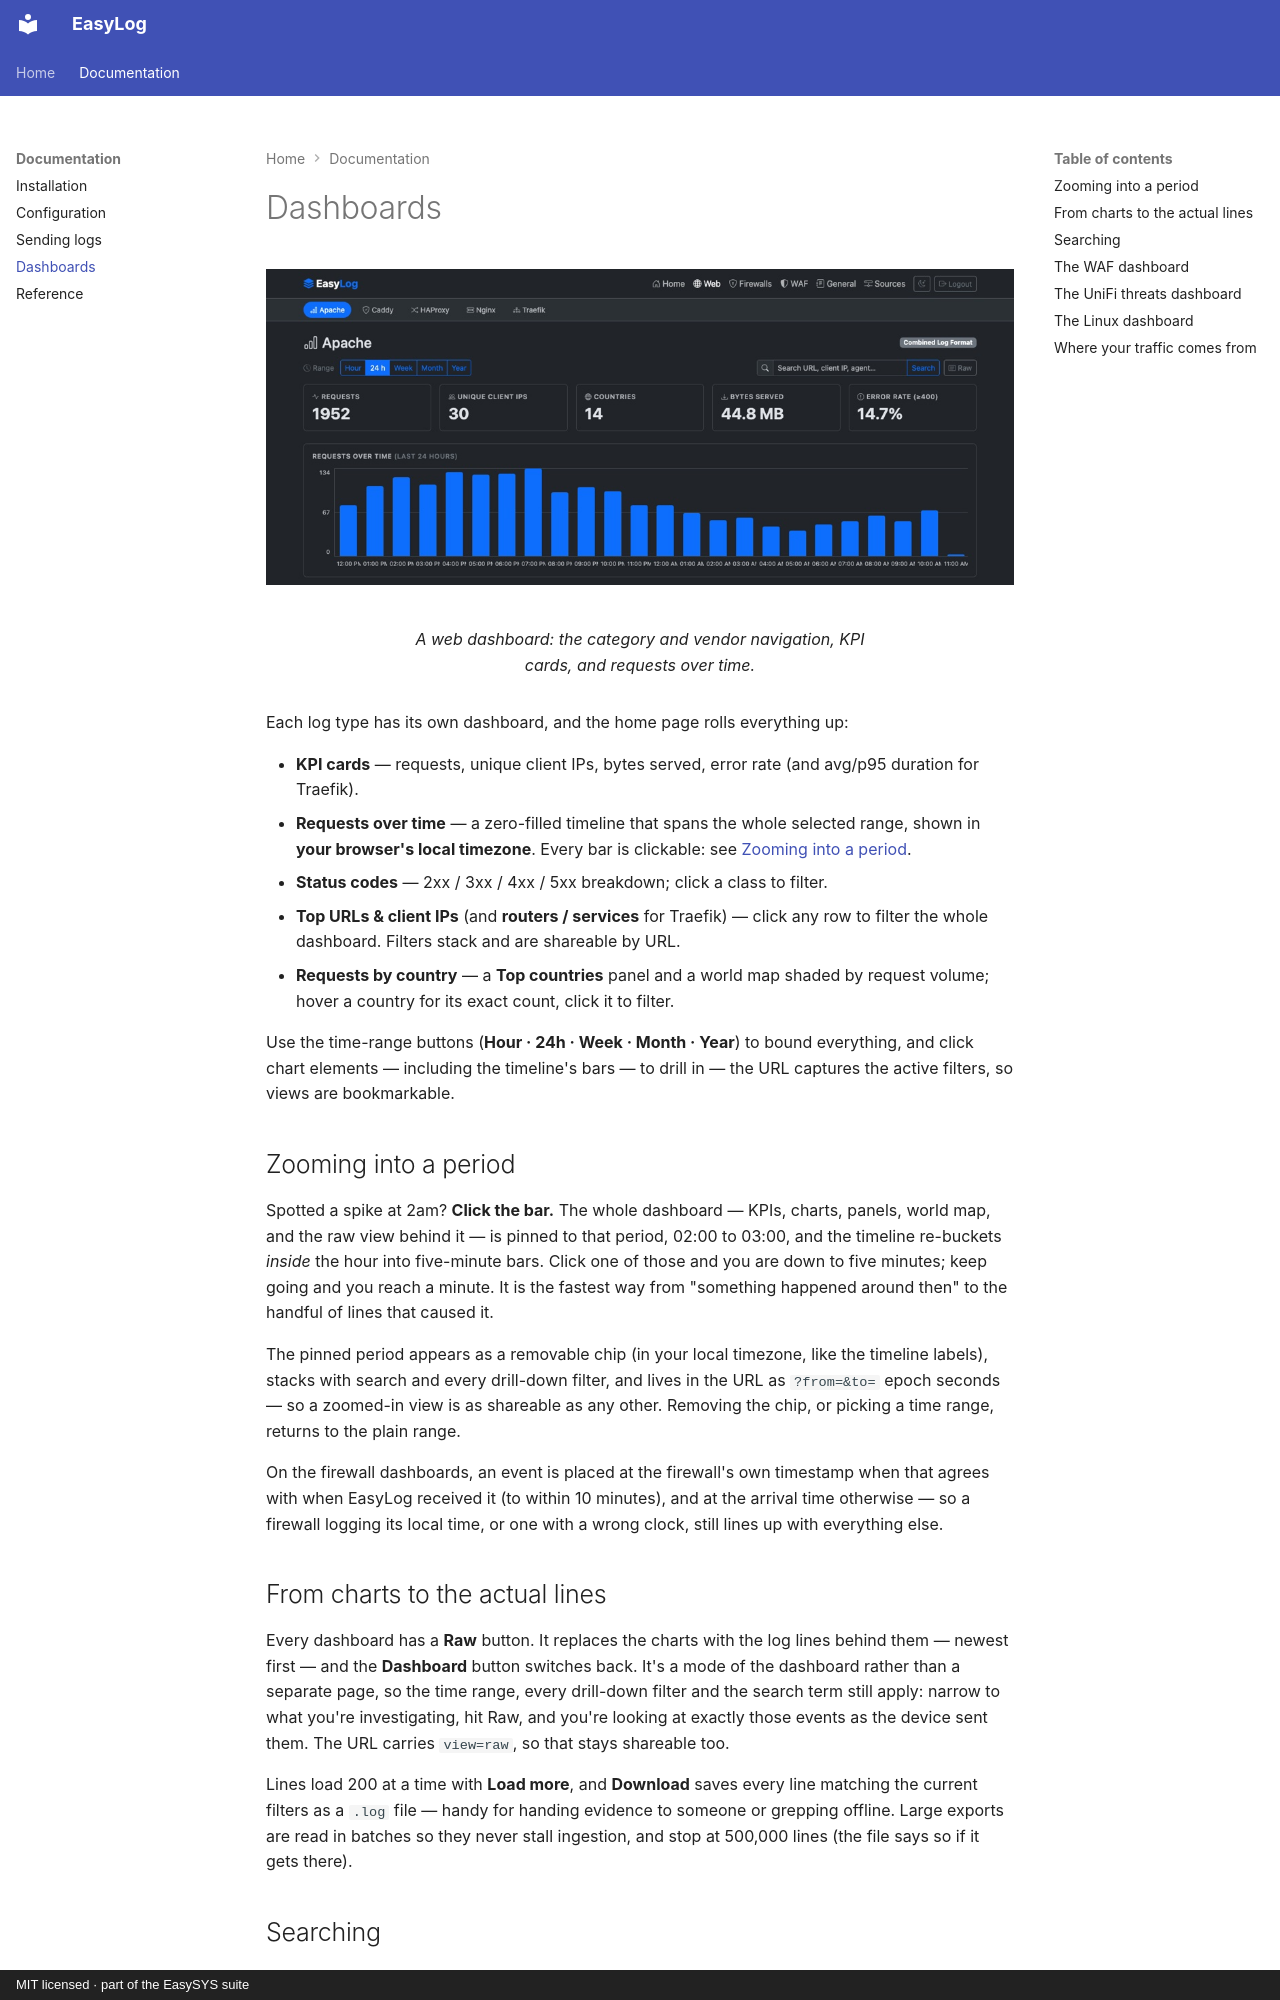

repository: easysysio/EasyLog · page: dashboards/index.html · generator: mkdocs · copyright: MIT licensed · part of the EasySYS suite

# Dashboards

<figure markdown="span">
  ![An EasyLog web dashboard](assets/screenshots/web-dashboard.jpg){ loading=lazy }
  <figcaption>A web dashboard: the category and vendor navigation, KPI cards, and requests over time.</figcaption>
</figure>

Each log type has its own dashboard, and the home page rolls everything up:

*   **KPI cards** — requests, unique client IPs, bytes served, error rate (and avg/p95 duration for Traefik).
*   **Requests over time** — a zero-filled timeline that spans the whole selected range, shown in **your browser's local timezone**. Every bar is clickable: see [Zooming into a period](#zooming-into-a-period).
*   **Status codes** — 2xx / 3xx / 4xx / 5xx breakdown; click a class to filter.
*   **Top URLs & client IPs** (and **routers / services** for Traefik) — click any row to filter the whole dashboard. Filters stack and are shareable by URL.
*   **Requests by country** — a **Top countries** panel and a world map shaded by request volume; hover a country for its exact count, click it to filter.

Use the time-range buttons (**Hour · 24h · Week · Month · Year**) to bound everything, and click chart elements — including the timeline's bars — to drill in — the URL captures the active filters, so views are bookmarkable.

## Zooming into a period

Spotted a spike at 2am? **Click the bar.** The whole dashboard — KPIs, charts, panels, world map, and the raw view behind it — is pinned to that period, 02:00 to 03:00, and the timeline re-buckets *inside* the hour into five-minute bars. Click one of those and you are down to five minutes; keep going and you reach a minute. It is the fastest way from "something happened around then" to the handful of lines that caused it.

The pinned period appears as a removable chip (in your local timezone, like the timeline labels), stacks with search and every drill-down filter, and lives in the URL as `?from=&to=` epoch seconds — so a zoomed-in view is as shareable as any other. Removing the chip, or picking a time range, returns to the plain range.

On the firewall dashboards, an event is placed at the firewall's own timestamp when that agrees with when EasyLog received it (to within 10 minutes), and at the arrival time otherwise — so a firewall logging its local time, or one with a wrong clock, still lines up with everything else.

## From charts to the actual lines

Every dashboard has a **Raw** button. It replaces the charts with the log lines behind them — newest first — and the **Dashboard** button switches back. It's a mode of the dashboard rather than a separate page, so the time range, every drill-down filter and the search term still apply: narrow to what you're investigating, hit Raw, and you're looking at exactly those events as the device sent them. The URL carries `view=raw`, so that stays shareable too.

Lines load 200 at a time with **Load more**, and **Download** saves every line matching the current filters as a `.log` file — handy for handing evidence to someone or grepping offline. Large exports are read in batches so they never stall ingestion, and stop at 500,000 lines (the file says so if it gets there).
